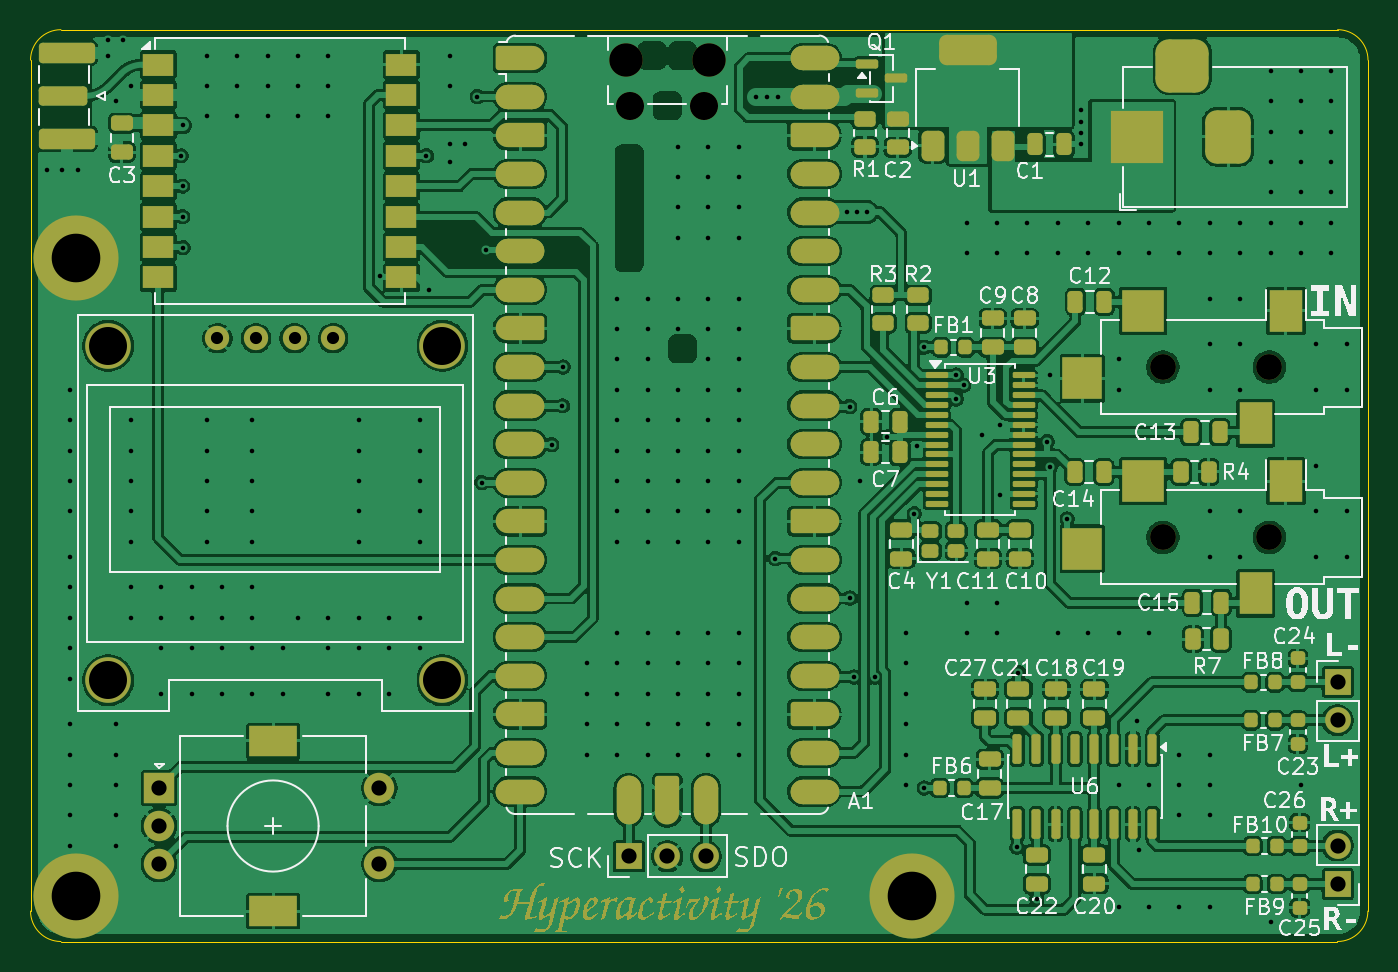
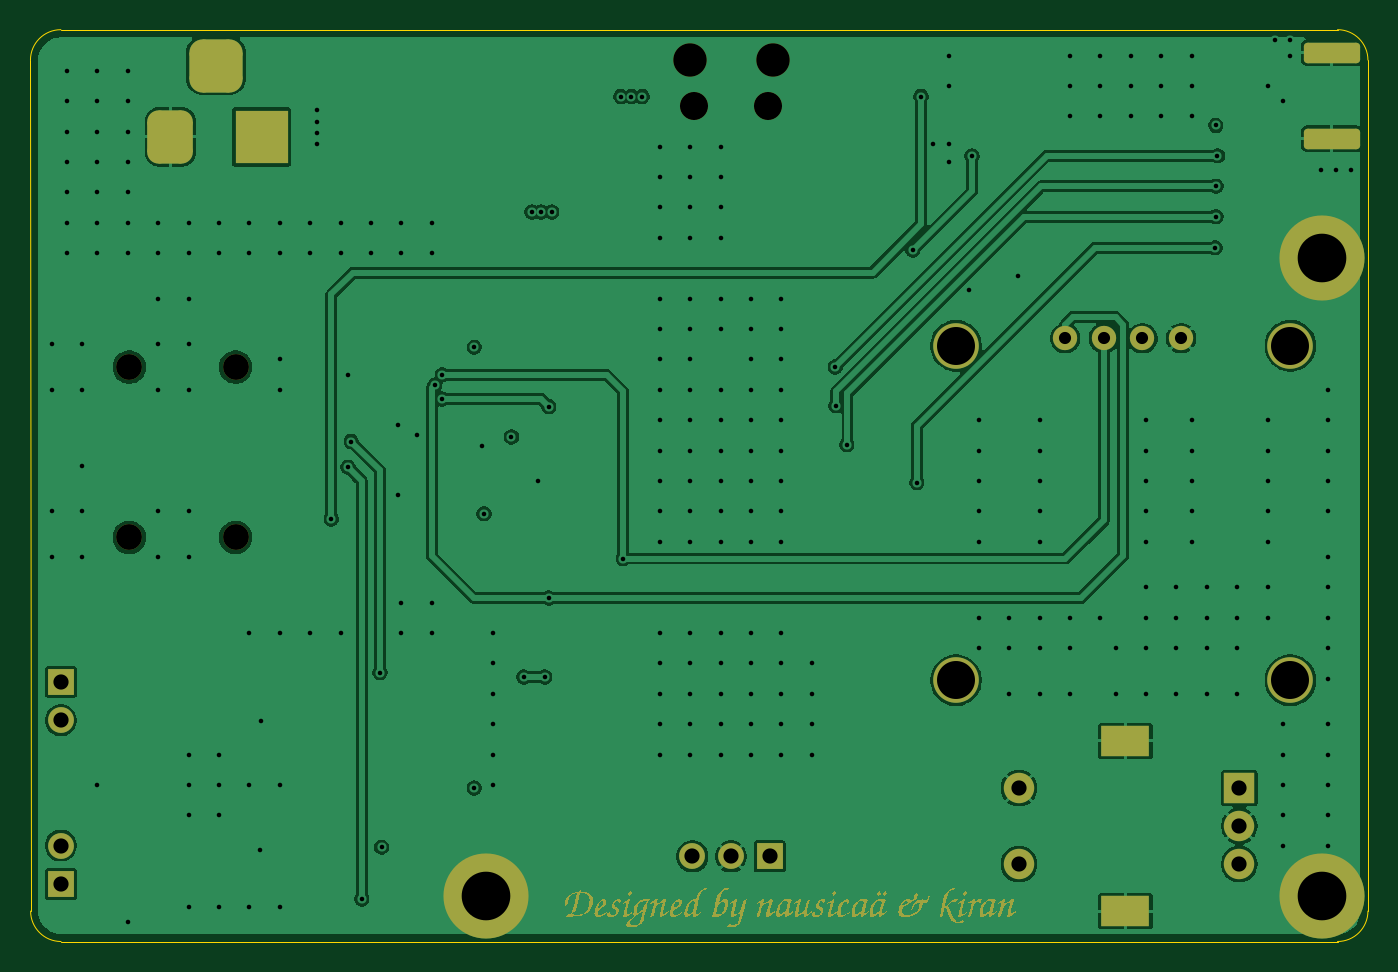
Circuit board: 13 layer files. Board 88.0 x 60.0 mm.
- bottom_copper: combined-B_Cu.gbr (103705 bytes)
- bottom_mask: combined-B_Mask.gbr (50591 bytes)
- paste: combined-B_Paste.gbr (453 bytes)
- bottom_silk: combined-B_Silkscreen.gbr (454 bytes)
- outline: combined-Edge_Cuts.gbr (993 bytes)
- top_copper: combined-F_Cu.gbr (513808 bytes)
- top_mask: combined-F_Mask.gbr (42049 bytes)
- paste: combined-F_Paste.gbr (8873 bytes)
- top_silk: combined-F_Silkscreen.gbr (91845 bytes)
- inner_copper: combined-In1_Cu.gbr (143778 bytes)
- inner_copper: combined-In2_Cu.gbr (777994 bytes)
- drill: combined-NPTH.drl (714 bytes)
- drill: combined-PTH.drl (5661 bytes)

=== bottom_copper: combined-B_Cu.gbr (103705 bytes, source omitted) ===
=== bottom_mask: combined-B_Mask.gbr (50591 bytes, source omitted) ===
=== paste: combined-B_Paste.gbr ===
%TF.GenerationSoftware,KiCad,Pcbnew,10.0.0*%
%TF.CreationDate,2026-04-09T11:15:40-07:00*%
%TF.ProjectId,combined,636f6d62-696e-4656-942e-6b696361645f,rev?*%
%TF.SameCoordinates,Original*%
%TF.FileFunction,Paste,Bot*%
%TF.FilePolarity,Positive*%
%FSLAX46Y46*%
G04 Gerber Fmt 4.6, Leading zero omitted, Abs format (unit mm)*
G04 Created by KiCad (PCBNEW 10.0.0) date 2026-04-09 11:15:40*
%MOMM*%
%LPD*%
G01*
G04 APERTURE LIST*
G04 APERTURE END LIST*
M02*

=== bottom_silk: combined-B_Silkscreen.gbr ===
%TF.GenerationSoftware,KiCad,Pcbnew,10.0.0*%
%TF.CreationDate,2026-04-09T11:15:41-07:00*%
%TF.ProjectId,combined,636f6d62-696e-4656-942e-6b696361645f,rev?*%
%TF.SameCoordinates,Original*%
%TF.FileFunction,Legend,Bot*%
%TF.FilePolarity,Positive*%
%FSLAX46Y46*%
G04 Gerber Fmt 4.6, Leading zero omitted, Abs format (unit mm)*
G04 Created by KiCad (PCBNEW 10.0.0) date 2026-04-09 11:15:41*
%MOMM*%
%LPD*%
G01*
G04 APERTURE LIST*
G04 APERTURE END LIST*
M02*

=== outline: combined-Edge_Cuts.gbr ===
%TF.GenerationSoftware,KiCad,Pcbnew,10.0.0*%
%TF.CreationDate,2026-04-09T11:15:41-07:00*%
%TF.ProjectId,combined,636f6d62-696e-4656-942e-6b696361645f,rev?*%
%TF.SameCoordinates,Original*%
%TF.FileFunction,Profile,NP*%
%FSLAX46Y46*%
G04 Gerber Fmt 4.6, Leading zero omitted, Abs format (unit mm)*
G04 Created by KiCad (PCBNEW 10.0.0) date 2026-04-09 11:15:41*
%MOMM*%
%LPD*%
G01*
G04 APERTURE LIST*
%TA.AperFunction,Profile*%
%ADD10C,0.050000*%
%TD*%
G04 APERTURE END LIST*
D10*
X101400000Y-83300000D02*
G75*
G02*
X103400000Y-81300000I2000000J0D01*
G01*
X101400000Y-139300000D02*
X101400000Y-83300000D01*
X103400000Y-141300000D02*
G75*
G02*
X101400000Y-139300000I0J2000000D01*
G01*
X187400000Y-141300000D02*
X103400000Y-141300000D01*
X187410000Y-81300000D02*
X103400000Y-81300000D01*
X187410000Y-81300000D02*
G75*
G02*
X189410000Y-83300000I0J-2000000D01*
G01*
X189400000Y-139300000D02*
G75*
G02*
X187400000Y-141300000I-2000000J0D01*
G01*
X189410000Y-83300000D02*
X189400000Y-139300000D01*
M02*

=== top_copper: combined-F_Cu.gbr (513808 bytes, source omitted) ===
=== top_mask: combined-F_Mask.gbr (42049 bytes, source omitted) ===
=== paste: combined-F_Paste.gbr (8873 bytes, source omitted) ===
=== top_silk: combined-F_Silkscreen.gbr (91845 bytes, source omitted) ===
=== inner_copper: combined-In1_Cu.gbr (143778 bytes, source omitted) ===
=== inner_copper: combined-In2_Cu.gbr (777994 bytes, source omitted) ===
=== drill: combined-NPTH.drl ===
M48
; DRILL file KiCad 10.0.0 date 2026-04-09T11:15:44
; FORMAT={-:-/ absolute / metric / decimal}
; #@! TF.CreationDate,2026-04-09T11:15:44-07:00
; #@! TF.GenerationSoftware,Kicad,Pcbnew,10.0.0
; #@! TF.FileFunction,NonPlated,1,4,NPTH
FMAT,2
METRIC
; #@! TA.AperFunction,NonPlated,NPTH,ComponentDrill
T1C1.700
; #@! TA.AperFunction,NonPlated,NPTH,ComponentDrill
T2C1.850
; #@! TA.AperFunction,NonPlated,NPTH,ComponentDrill
T3C2.200
; #@! TA.AperFunction,NonPlated,NPTH,ComponentDrill
T4C2.500
%
G90
G05
T1
X175.91Y-103.5
X175.91Y-114.7
X182.91Y-103.5
X182.91Y-114.7
T2
X140.875Y-86.33
X145.725Y-86.33
T3
X140.575Y-83.3
X146.025Y-83.3
T4
X106.505Y-102.105
X106.505Y-124.105
X128.505Y-102.105
X128.505Y-124.105
M30

=== drill: combined-PTH.drl (5661 bytes, source omitted) ===
